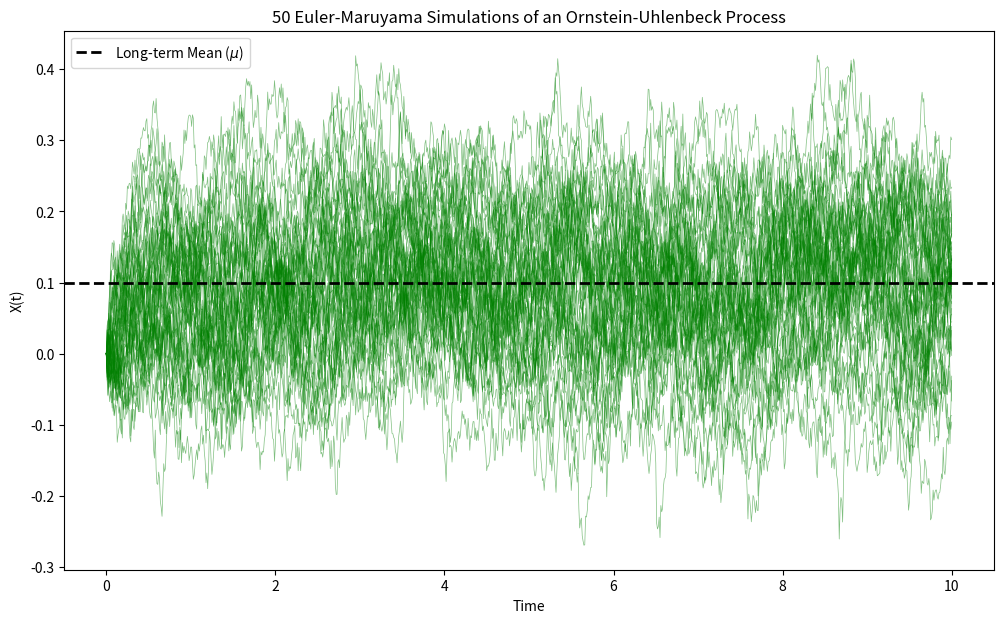

Write Python code to recreate this figure.
import numpy as np
import matplotlib.pyplot as plt

def ou_eu(h: float, T: float, mu: float, sigma: float, tau: float, x0: float, n_paths: int = 1) -> tuple[np.ndarray, np.ndarray]:
    """
    Simulates an Ornstein-Uhlenbeck process using Euler-Maruyama method for multiple paths
    Args:
        h (float): step size
        T (float): total time
        mu (float): drift coefficient
        sigma (float): diffusion coefficient
        tau (float): mean reversion speed
        x0 (float): initial condition
        n_paths (int): number of trajectories to simulate
    Returns:
        tuple[np.ndarray, np.ndarray]: simulated sequences and time points
    """
    n_steps = int(T / h)
    t = np.linspace(0, T, n_steps + 1)
    
    X = np.zeros((n_steps + 1, n_paths))
    X[0, :] = x0 

    Z = np.random.normal(0, 1, (n_steps, n_paths))

    for i in range(n_steps):
        # Calculate drift and diffusion for all paths simultaneously
        drift = (1 / tau) * (mu - X[i, :]) * h
        diffusion = sigma * np.sqrt(h) * Z[i, :]
        
        X[i+1, :] = X[i, :] + drift + diffusion

    return X, t

# set a seed for reproducibility
np.random.seed(42)

h = 0.01 # step size
T = 10.0 # total time
mu, sigma = 0.1, 0.2 # drift and diffusion coefficients
tau = 0.5 # mean reversion speed
x0 = 0.0 # initial condition
n_paths = 50 # number of trajectories

simulated_sequences, t = ou_eu(h, T, mu, sigma, tau, x0, n_paths)

# create a plot of the simulated Ornstein-Uhlenbeck process
plt.figure(figsize=(12, 7))

# Plot all paths with low opacity so we can see the density distribution
plt.plot(t, simulated_sequences, color='green', alpha=0.5, linewidth=0.5)

# Plot the theoretical mean as a dashed line for reference
plt.axhline(mu, color='black', linestyle='--', linewidth=2, label='Long-term Mean ($\mu$)')

plt.title(f'{n_paths} Euler-Maruyama Simulations of an Ornstein-Uhlenbeck Process')
plt.xlabel('Time')
plt.ylabel('X(t)')
plt.legend()
plt.show()
